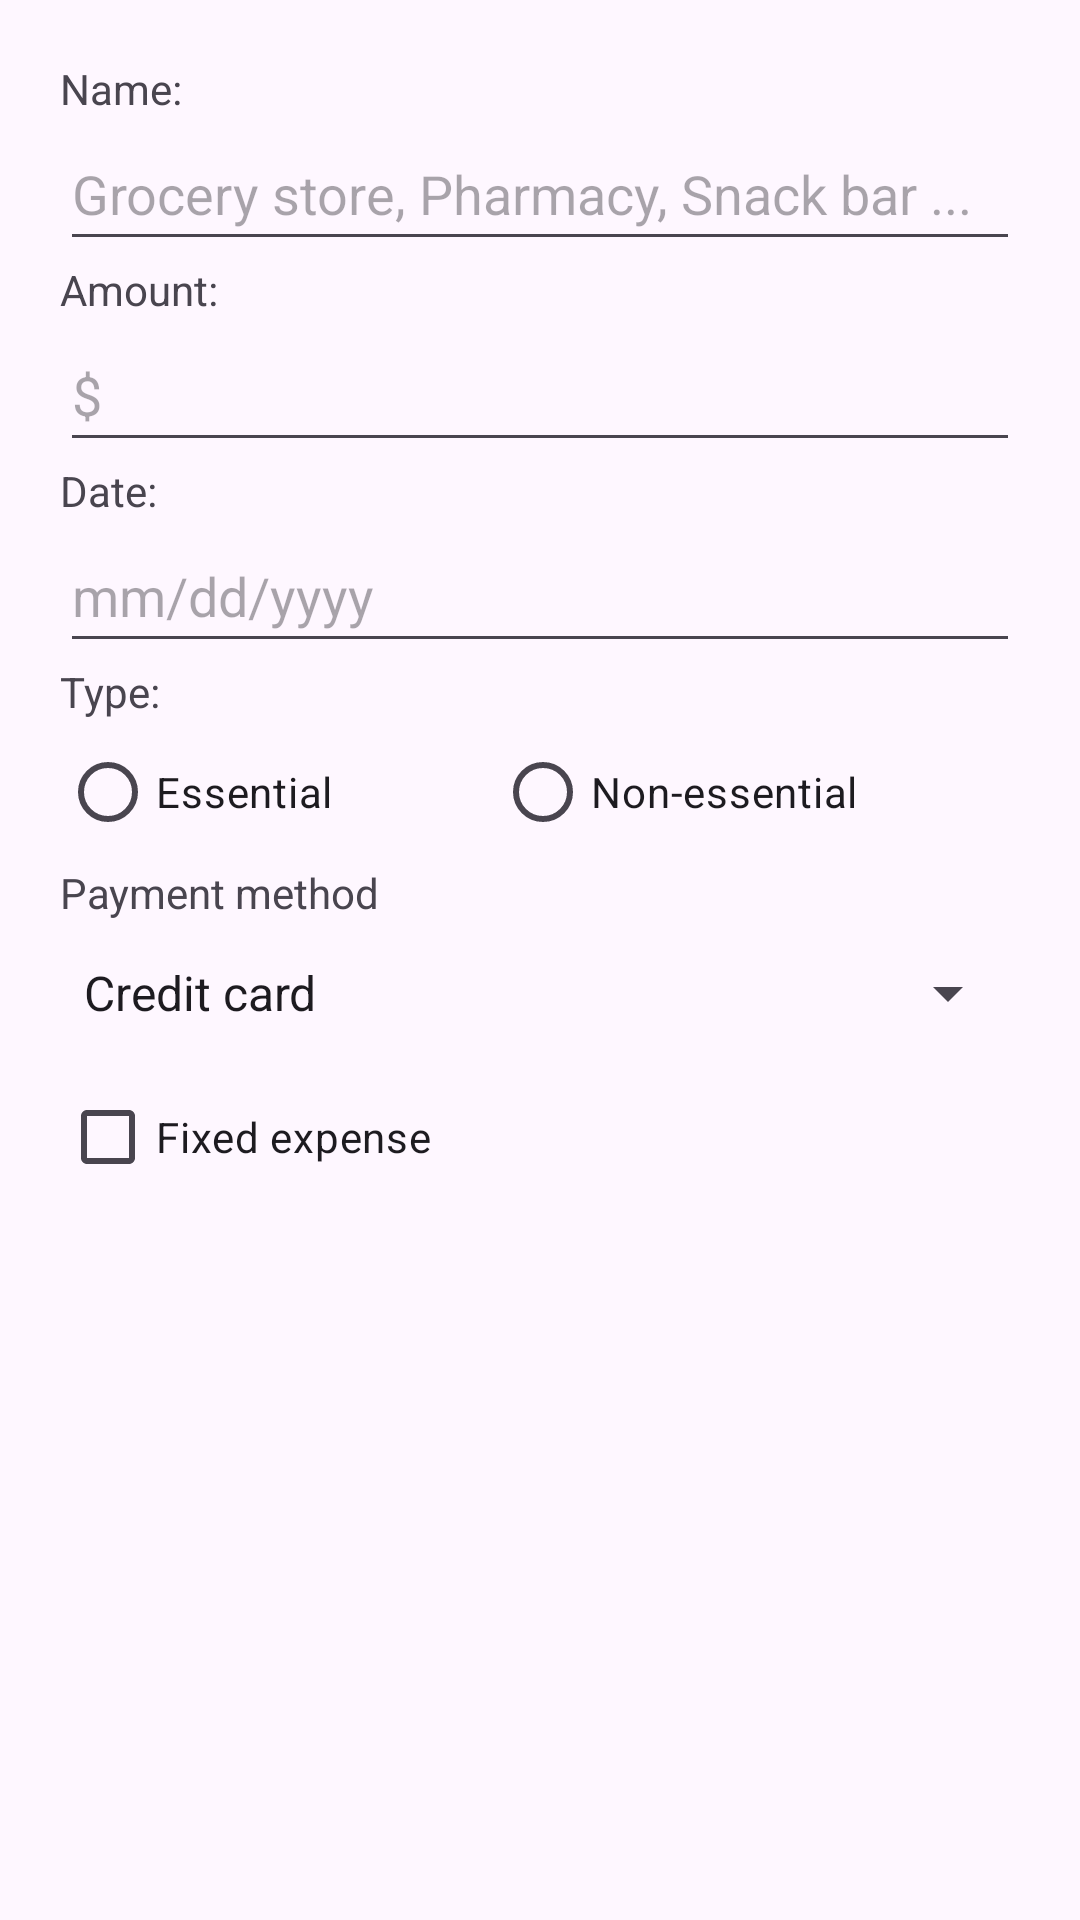

Layout XML and referenced resources for this Android screen:
<!-- AndroidManifest.xml: application theme Theme.TaDuroSo -->
<!-- res/layout/activity_mer.xml -->
<?xml version="1.0" encoding="utf-8"?>
<androidx.constraintlayout.widget.ConstraintLayout xmlns:android="http://schemas.android.com/apk/res/android"
    xmlns:app="http://schemas.android.com/apk/res-auto"
    xmlns:tools="http://schemas.android.com/tools"
    android:id="@+id/main"
    android:layout_width="match_parent"
    android:layout_height="match_parent"
    android:fitsSystemWindows="true"
    tools:context=".MerActivity">

    <ScrollView
        android:layout_width="0dp"
        android:layout_height="0dp"
        app:layout_constraintBottom_toBottomOf="parent"
        app:layout_constraintEnd_toEndOf="parent"
        app:layout_constraintStart_toStartOf="parent"
        app:layout_constraintTop_toTopOf="parent">

        <LinearLayout
            android:id="@+id/mer_ly_main"
            android:layout_width="match_parent"
            android:layout_height="match_parent"
            android:orientation="vertical">

            <LinearLayout
                android:id="@+id/mer_ly_form"
                android:layout_width="match_parent"
                android:layout_height="wrap_content"
                android:layout_weight="1"
                android:divider="@drawable/vertical_gap"
                android:orientation="vertical"
                android:padding="20dp"
                android:showDividers="middle">

                <TextView
                    android:id="@+id/mer_tv_name"
                    android:layout_width="match_parent"
                    android:layout_height="wrap_content"
                    android:labelFor="@id/mer_ett_name"
                    android:text="@string/mer_tv_name" />

                <EditText
                    android:id="@+id/mer_ett_name"
                    android:layout_width="match_parent"
                    android:layout_height="48dp"
                    android:ems="10"
                    android:hint="@string/mer_ett_name"
                    android:inputType="text" />

                <TextView
                    android:id="@+id/mer_tv_value"
                    android:layout_width="match_parent"
                    android:layout_height="wrap_content"
                    android:labelFor="@id/mer_ett_value"
                    android:text="@string/mer_tv_value" />

                <EditText
                    android:id="@+id/mer_ett_value"
                    android:layout_width="match_parent"
                    android:layout_height="48dp"
                    android:digits="0123456789,"
                    android:ems="10"
                    android:hint="@string/money_symbol"
                    android:inputType="number|numberDecimal" />

                <TextView
                    android:id="@+id/mer_tv_date"
                    android:layout_width="match_parent"
                    android:layout_height="wrap_content"
                    android:labelFor="@id/mer_ett_date"
                    android:text="@string/mer_tv_date" />

                <EditText
                    android:id="@+id/mer_ett_date"
                    android:layout_width="match_parent"
                    android:layout_height="48dp"
                    android:ems="10"
                    android:hint="@string/mer_ett_date"
                    android:inputType="date" />

                <TextView
                    android:id="@+id/mer_tv_type"
                    android:layout_width="match_parent"
                    android:layout_height="wrap_content"
                    android:labelFor="@id/mer_rg_category"
                    android:text="@string/mer_tv_type" />

                <RadioGroup
                    android:id="@+id/mer_rg_category"
                    android:layout_width="match_parent"
                    android:layout_height="wrap_content"
                    android:orientation="horizontal">

                    <RadioButton
                        android:id="@+id/mer_rb_essential"
                        android:layout_width="wrap_content"
                        android:layout_height="48dp"
                        android:layout_weight="1"
                        android:text="@string/mer_rb_essential"
                        android:textAlignment="viewStart" />

                    <RadioButton
                        android:id="@+id/mer_rb_non_essential"
                        android:layout_width="wrap_content"
                        android:layout_height="wrap_content"
                        android:layout_gravity="center_horizontal"
                        android:layout_weight="1"
                        android:text="@string/mer_rb_non_essential" />
                </RadioGroup>

                <TextView
                    android:id="@+id/mer_tv_payment_method"
                    android:layout_width="match_parent"
                    android:layout_height="wrap_content"
                    android:labelFor="@id/mer_sp_payment_method"
                    android:text="@string/mer_tv_payment_method" />

                <Spinner
                    android:id="@+id/mer_sp_payment_method"
                    android:layout_width="match_parent"
                    android:layout_height="48dp"
                    android:entries="@array/payment_method"
                    android:spinnerMode="dialog" />

                <CheckBox
                    android:id="@+id/mer_cb_appellant"
                    android:layout_width="match_parent"
                    android:layout_height="wrap_content"
                    android:text="@string/mer_cb_appellant" />

            </LinearLayout>
        </LinearLayout>
    </ScrollView>

</androidx.constraintlayout.widget.ConstraintLayout>
<!-- resources referenced by this layout -->
<resources>
  <string-array name="payment_method">
          <item>@string/payment_method_credit</item>
          <item>@string/payment_method_debit</item>
          <item>@string/payment_method_pix</item>
          <item>@string/payment_method_cash</item>
      </string-array>
  <string name="mer_cb_appellant">Fixed expense</string>
  <string name="mer_ett_date">mm/dd/yyyy</string>
  <string name="mer_ett_name">Grocery store, Pharmacy, Snack bar ...</string>
  <string name="mer_rb_essential">Essential</string>
  <string name="mer_rb_non_essential">Non-essential</string>
  <string name="mer_tv_date">Date: </string>
  <string name="mer_tv_name">Name: </string>
  <string name="mer_tv_payment_method">Payment method</string>
  <string name="mer_tv_type">Type: </string>
  <string name="mer_tv_value">Amount: </string>
  <string name="money_symbol">$</string>
  <style name="Theme.TaDuroSo" parent="Base.Theme.TaDuroSo" />
  <string name="payment_method_credit">Credit card</string>
  <string name="payment_method_debit">Debit card</string>
  <string name="payment_method_pix">PIX / Instant transfer</string>
  <string name="payment_method_cash">Cash</string>
  <style name="Base.Theme.TaDuroSo" parent="Theme.Material3.Light">
          
          
          <item name="colorPrimary">@color/md_theme_primary</item>
          <item name="colorPrimaryVariant">@color/md_theme_primary_variant</item>
          <item name="colorOnPrimary">@color/md_theme_onPrimary</item>
          <item name="colorPrimaryContainer">@color/md_theme_primaryContainer</item>
          <item name="colorOnPrimaryContainer">@color/md_theme_onPrimaryContainer</item>
  
  
          <item name="android:statusBarColor">@android:color/transparent</item>
          <item name="android:windowTranslucentStatus">true</item>
      </style>
  <color name="md_theme_primary">#77533C</color>
  <color name="md_theme_primary_variant">#000000</color>
  <color name="md_theme_onPrimary">#FFFFFF</color>
  <color name="md_theme_primaryContainer">#FFDBCB</color>
  <color name="md_theme_onPrimaryContainer">#2C1604</color>
</resources>
